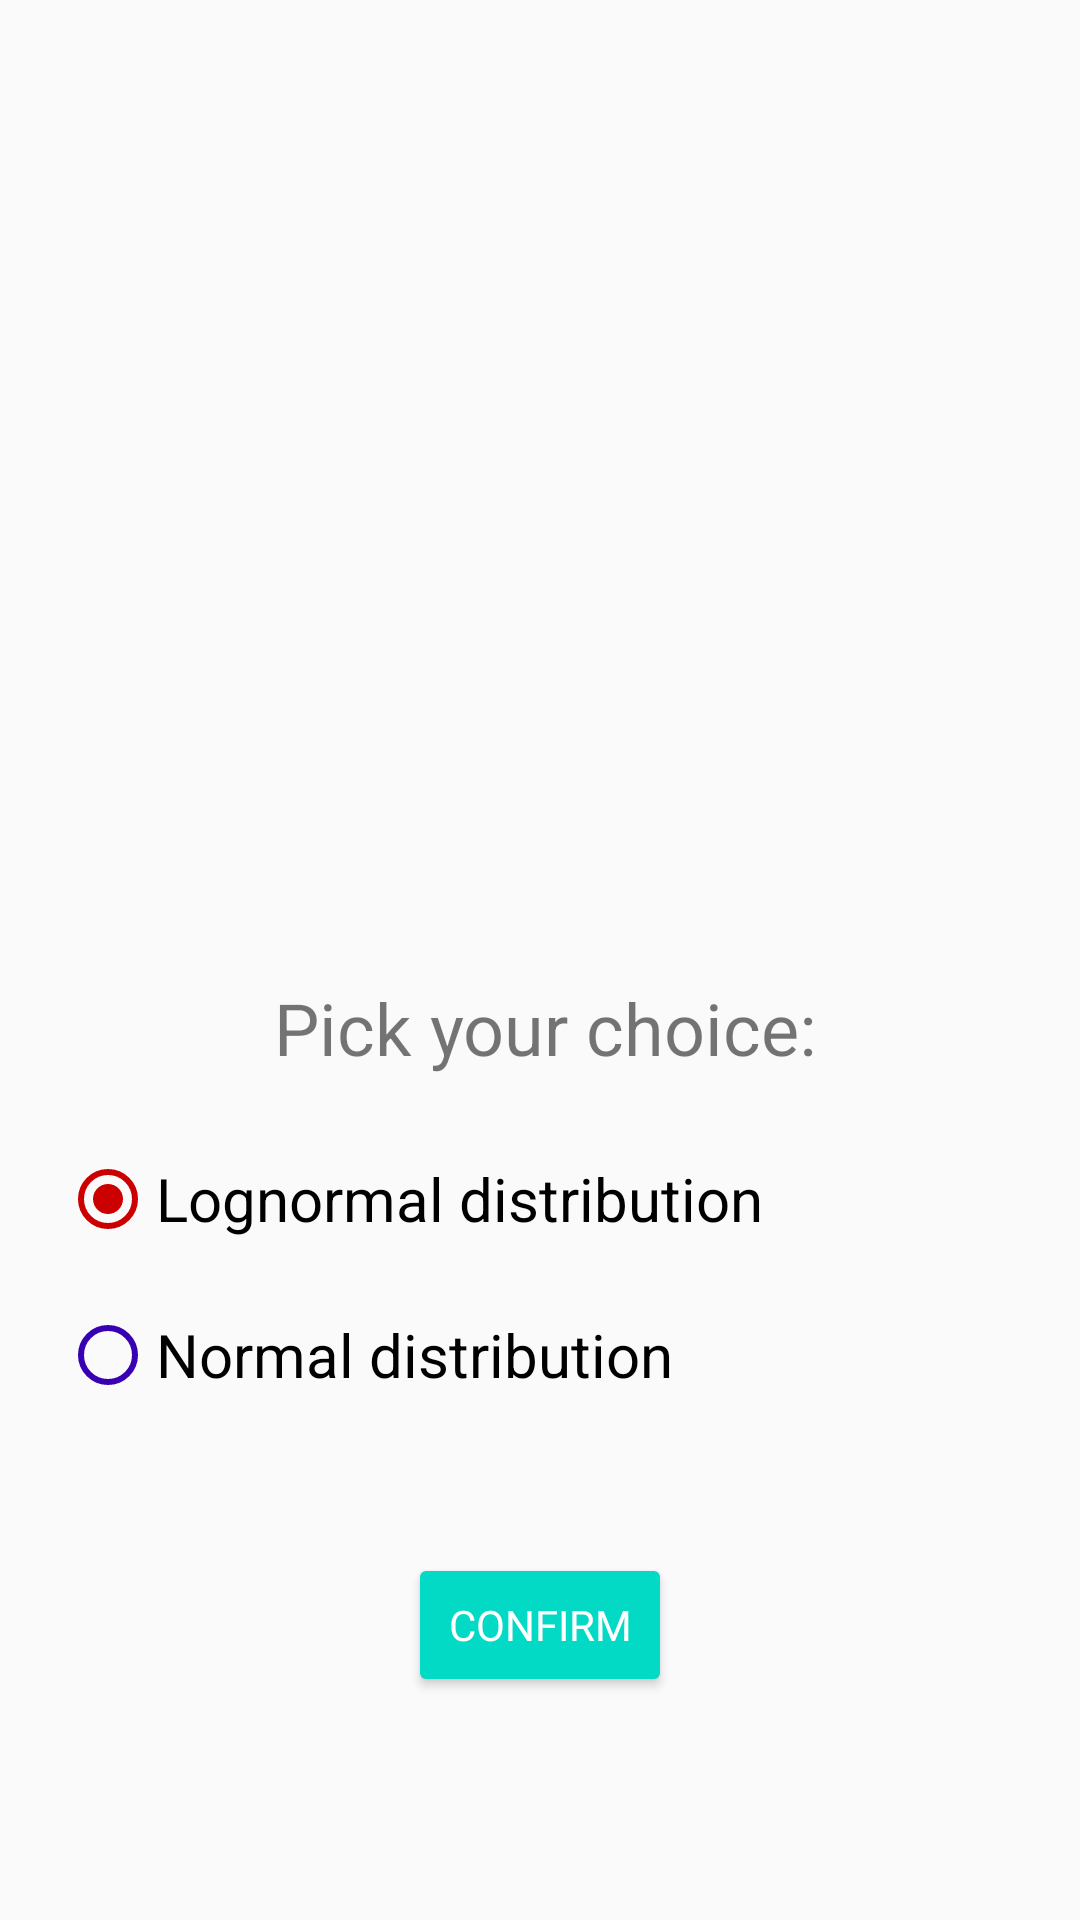

Write the Android layout XML for this screen, with the resource values it uses.
<!-- AndroidManifest.xml: application theme AppTheme -->
<!-- res/layout/fragment_selection.xml -->
<?xml version="1.0" encoding="utf-8"?>
<layout xmlns:android="http://schemas.android.com/apk/res/android"
    xmlns:app="http://schemas.android.com/apk/res-auto"
    xmlns:tools="http://schemas.android.com/tools">

    <androidx.constraintlayout.widget.ConstraintLayout
        android:layout_width="match_parent"
        android:layout_height="match_parent">

        <ImageView
            android:id="@+id/imageView"
            android:layout_width="344dp"
            android:layout_height="253dp"
            android:layout_marginStart="16dp"
            android:layout_marginTop="40dp"
            android:layout_marginEnd="16dp"
            android:src="@drawable/pills"
            android:visibility="visible"
            app:layout_constraintEnd_toEndOf="parent"
            app:layout_constraintStart_toStartOf="parent"
            app:layout_constraintTop_toTopOf="parent" />

        <TextView
            android:id="@+id/inputText"
            android:layout_width="wrap_content"
            android:layout_height="wrap_content"
            android:text="@string/selec_kies"
            android:textAlignment="center"
            android:textSize="24sp"
            app:layout_constraintBottom_toBottomOf="parent"
            app:layout_constraintEnd_toEndOf="parent"
            app:layout_constraintHorizontal_bias="0.51"
            app:layout_constraintStart_toStartOf="parent"
            app:layout_constraintTop_toBottomOf="@+id/imageView"
            app:layout_constraintVertical_bias="0.106" />

        <RadioGroup
            android:id="@+id/questionRadioGroup"
            android:layout_width="0dp"
            android:layout_height="wrap_content"
            android:animateLayoutChanges="true"
            android:orientation="vertical"
            app:layout_constraintEnd_toEndOf="parent"
            app:layout_constraintStart_toStartOf="parent"
            app:layout_constraintTop_toBottomOf="@+id/inputText">

            <RadioButton
                android:id="@+id/firstAnswerRadioButton"
                android:layout_width="match_parent"
                android:layout_height="wrap_content"
                android:layout_marginStart="20dp"
                android:layout_marginTop="25dp"
                android:buttonTint="@android:color/holo_red_dark"
                android:checked="true"
                android:text="@string/selec_o1"
                android:textSize="20dp"
                app:layout_constraintStart_toStartOf="parent"
                app:layout_constraintTop_toBottomOf="@+id/inputText" />

            <RadioButton
                android:id="@+id/secondAnswerRadioButton"
                android:layout_width="match_parent"
                android:layout_height="wrap_content"
                android:layout_marginStart="20dp"
                android:layout_marginTop="20dp"
                android:buttonTint="@color/colorPrimaryDark"
                android:text="@string/selec_o2"
                android:textSize="20dp"
                app:layout_constraintStart_toStartOf="parent"
                app:layout_constraintTop_toBottomOf="@+id/firstAnswerRadioButton" />
        </RadioGroup>

        <Button
            android:id="@+id/confirmButton"
            style="@style/Widget.AppCompat.Button.Colored"
            android:layout_width="wrap_content"
            android:layout_height="wrap_content"
            android:layout_marginTop="50dp"
            android:fontFamily="@font/roboto"
            android:text="@string/selec_button"
            app:layout_constraintEnd_toEndOf="parent"
            app:layout_constraintStart_toStartOf="parent"
            app:layout_constraintTop_toBottomOf="@+id/questionRadioGroup" />

    </androidx.constraintlayout.widget.ConstraintLayout>
</layout>
<!-- resources referenced by this layout -->
<resources>
  <color name="colorPrimaryDark">#3700B3</color>
  <string name="selec_button">Confirm</string>
  <string name="selec_kies">Pick your choice:</string>
  <string name="selec_o1">Lognormal distribution</string>
  <string name="selec_o2">Normal distribution</string>
  <style name="AppTheme" parent="Theme.AppCompat.Light.DarkActionBar">
      
      <item name="colorPrimary">@color/colorPrimary</item>
      <item name="colorPrimaryDark">@color/colorPrimaryDark</item>
      <item name="colorAccent">@color/colorAccent</item>
  </style>
  <color name="colorPrimary">#6200EE</color>
  <color name="colorAccent">#03DAC5</color>
</resources>
